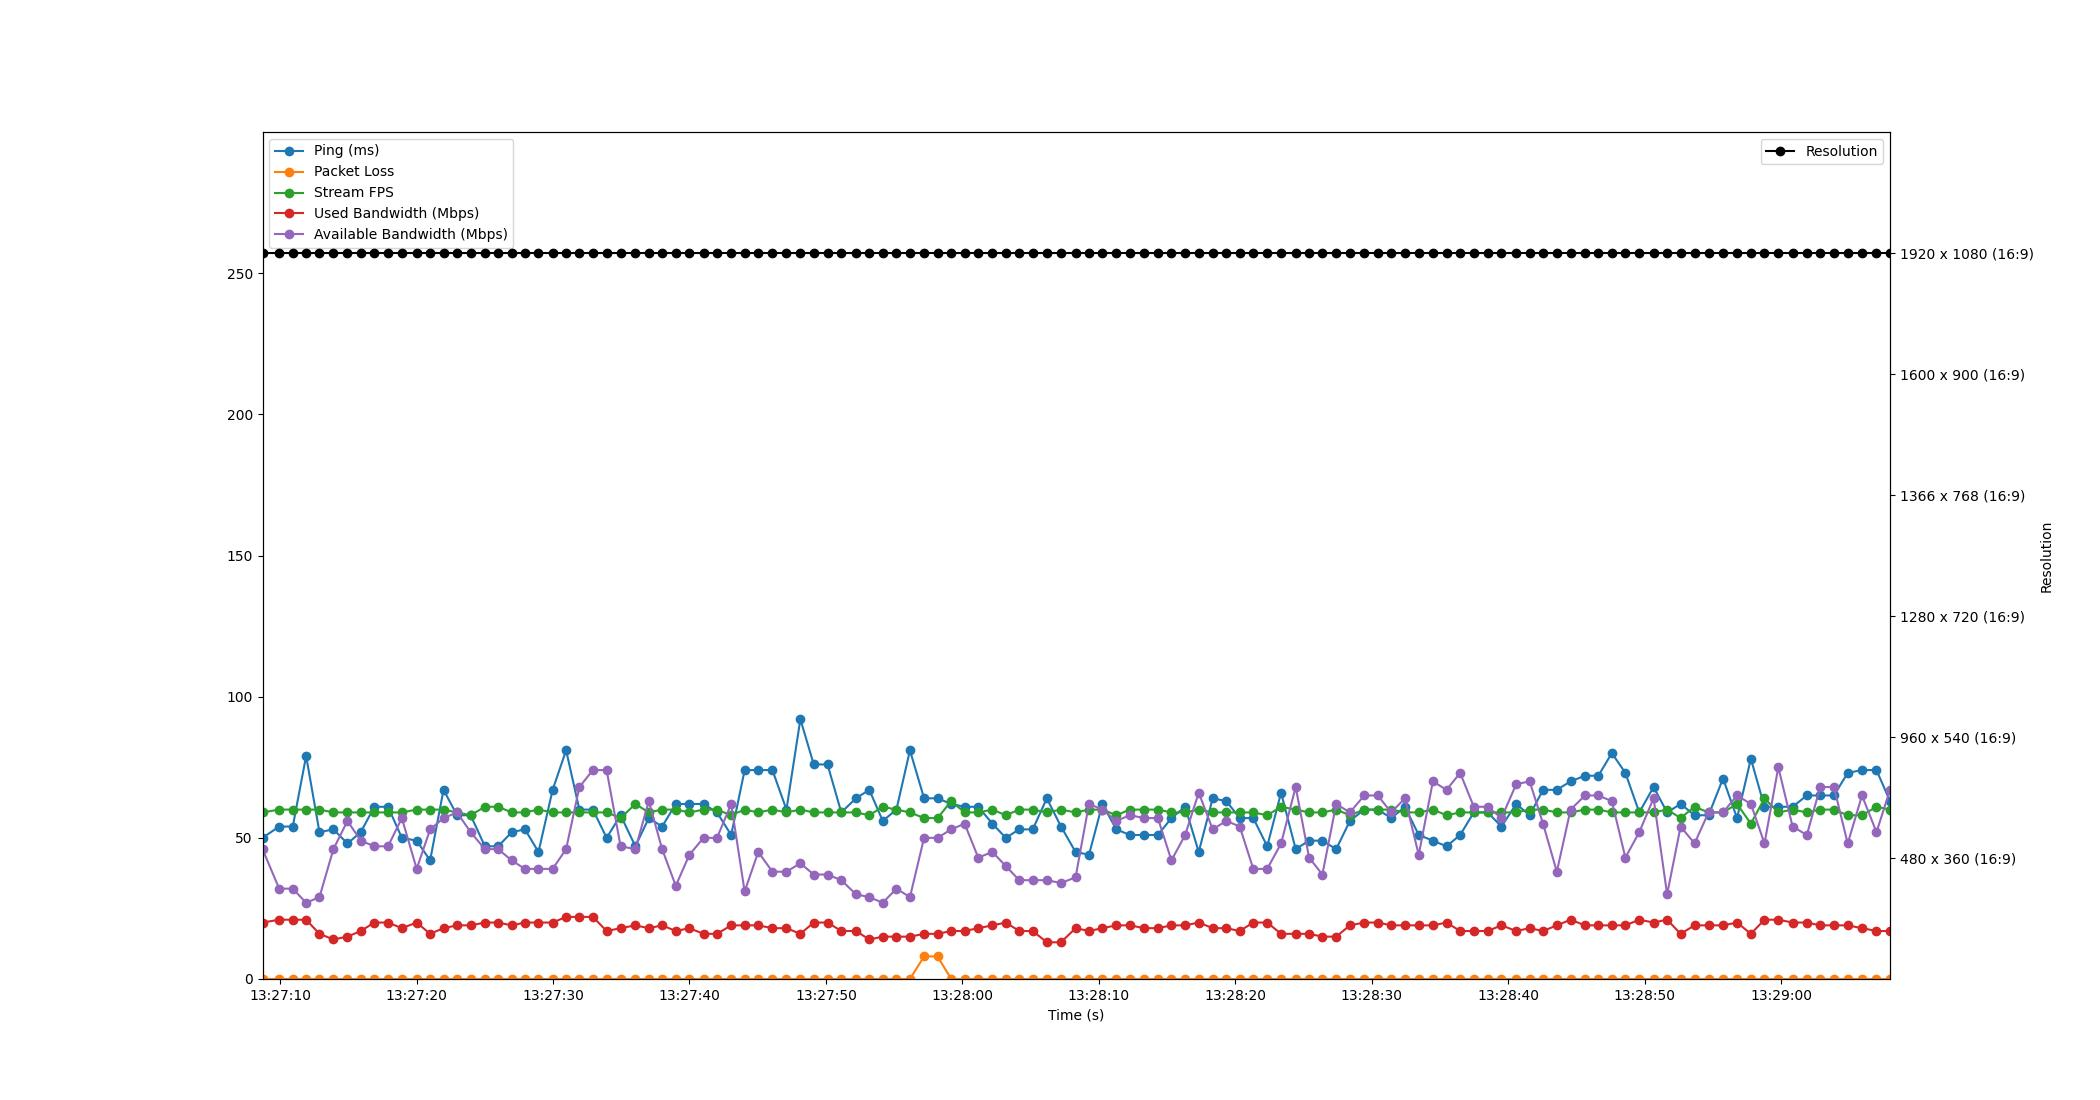

Values plotted in this chart, from the file beside it:
Time, Timestamp, Ping, Packet Loss, Stream FPS, Used Bandwidth, Resolution, Available Bandwidth
1.9073486328125e-06, 2023-07-11 13:27:08.709168, 50, 0, 59, 20, 1920 x 1080 (16:9), 46
1.225, 2023-07-11 13:27:09.933757, 54, 0, 60, 21, 1920 x 1080 (16:9), 32
2.218, 2023-07-11 13:27:10.927038, 54, 0, 60, 21, 1920 x 1080 (16:9), 32
3.197, 2023-07-11 13:27:11.906571, 79, 0, 60, 21, 1920 x 1080 (16:9), 27
4.174, 2023-07-11 13:27:12.883050, 52, 0, 60, 16, 1920 x 1080 (16:9), 29
5.198, 2023-07-11 13:27:13.907038, 53, 0, 59, 14, 1920 x 1080 (16:9), 46
6.225, 2023-07-11 13:27:14.934461, 48, 0, 59, 15, 1920 x 1080 (16:9), 56
7.203, 2023-07-11 13:27:15.912526, 52, 0, 59, 17, 1920 x 1080 (16:9), 49
8.196, 2023-07-11 13:27:16.904931, 61, 0, 59, 20, 1920 x 1080 (16:9), 47
9.2, 2023-07-11 13:27:17.909209, 61, 0, 59, 20, 1920 x 1080 (16:9), 47
10.21, 2023-07-11 13:27:18.920896, 50, 0, 59, 18, 1920 x 1080 (16:9), 57
11.3, 2023-07-11 13:27:20.009251, 49, 0, 60, 20, 1920 x 1080 (16:9), 39
12.28, 2023-07-11 13:27:20.993997, 42, 0, 60, 16, 1920 x 1080 (16:9), 53
13.27, 2023-07-11 13:27:21.976211, 67, 0, 60, 18, 1920 x 1080 (16:9), 57
14.26, 2023-07-11 13:27:22.967952, 58, 0, 59, 19, 1920 x 1080 (16:9), 59
15.25, 2023-07-11 13:27:23.963029, 58, 0, 58, 19, 1920 x 1080 (16:9), 52
16.3, 2023-07-11 13:27:25.009019, 47, 0, 61, 20, 1920 x 1080 (16:9), 46
17.27, 2023-07-11 13:27:25.980755, 47, 0, 61, 20, 1920 x 1080 (16:9), 46
18.26, 2023-07-11 13:27:26.972604, 52, 0, 59, 19, 1920 x 1080 (16:9), 42
19.23, 2023-07-11 13:27:27.942308, 53, 0, 59, 20, 1920 x 1080 (16:9), 39
20.23, 2023-07-11 13:27:28.936195, 45, 0, 60, 20, 1920 x 1080 (16:9), 39
21.26, 2023-07-11 13:27:29.972353, 67, 0, 59, 20, 1920 x 1080 (16:9), 39
22.25, 2023-07-11 13:27:30.960217, 81, 0, 59, 22, 1920 x 1080 (16:9), 46
23.23, 2023-07-11 13:27:31.934438, 60, 0, 59, 22, 1920 x 1080 (16:9), 68
24.21, 2023-07-11 13:27:32.921530, 60, 0, 59, 22, 1920 x 1080 (16:9), 74
25.22, 2023-07-11 13:27:33.928655, 50, 0, 59, 17, 1920 x 1080 (16:9), 74
26.24, 2023-07-11 13:27:34.952365, 58, 0, 57, 18, 1920 x 1080 (16:9), 47
27.33, 2023-07-11 13:27:36.035878, 47, 0, 62, 19, 1920 x 1080 (16:9), 46
28.31, 2023-07-11 13:27:37.018758, 57, 0, 59, 18, 1920 x 1080 (16:9), 63
29.29, 2023-07-11 13:27:37.997800, 54, 0, 60, 19, 1920 x 1080 (16:9), 46
30.29, 2023-07-11 13:27:38.997782, 62, 0, 60, 17, 1920 x 1080 (16:9), 33
31.28, 2023-07-11 13:27:39.992999, 62, 0, 59, 18, 1920 x 1080 (16:9), 44
32.32, 2023-07-11 13:27:41.034113, 62, 0, 60, 16, 1920 x 1080 (16:9), 50
33.31, 2023-07-11 13:27:42.019089, 59, 0, 60, 16, 1920 x 1080 (16:9), 50
34.35, 2023-07-11 13:27:43.057392, 51, 0, 58, 19, 1920 x 1080 (16:9), 62
35.34, 2023-07-11 13:27:44.044737, 74, 0, 60, 19, 1920 x 1080 (16:9), 31
36.33, 2023-07-11 13:27:45.040474, 74, 0, 59, 19, 1920 x 1080 (16:9), 45
37.37, 2023-07-11 13:27:46.078931, 74, 0, 60, 18, 1920 x 1080 (16:9), 38
38.4, 2023-07-11 13:27:47.108582, 60, 0, 59, 18, 1920 x 1080 (16:9), 38
39.42, 2023-07-11 13:27:48.128586, 92, 0, 60, 16, 1920 x 1080 (16:9), 41
40.4, 2023-07-11 13:27:49.108557, 76, 0, 59, 20, 1920 x 1080 (16:9), 37
41.41, 2023-07-11 13:27:50.117807, 76, 0, 59, 20, 1920 x 1080 (16:9), 37
42.42, 2023-07-11 13:27:51.127157, 59, 0, 59, 17, 1920 x 1080 (16:9), 35
43.49, 2023-07-11 13:27:52.202966, 64, 0, 59, 17, 1920 x 1080 (16:9), 30
44.47, 2023-07-11 13:27:53.179042, 67, 0, 58, 14, 1920 x 1080 (16:9), 29
45.46, 2023-07-11 13:27:54.166538, 56, 0, 61, 15, 1920 x 1080 (16:9), 27
46.46, 2023-07-11 13:27:55.169088, 60, 0, 60, 15, 1920 x 1080 (16:9), 32
47.45, 2023-07-11 13:27:56.159038, 81, 0, 59, 15, 1920 x 1080 (16:9), 29
48.49, 2023-07-11 13:27:57.194609, 64, 8, 57, 16, 1920 x 1080 (16:9), 50
49.48, 2023-07-11 13:27:58.186014, 64, 8, 57, 16, 1920 x 1080 (16:9), 50
50.47, 2023-07-11 13:27:59.177617, 62, 0, 63, 17, 1920 x 1080 (16:9), 53
51.46, 2023-07-11 13:28:00.164915, 61, 0, 59, 17, 1920 x 1080 (16:9), 55
52.46, 2023-07-11 13:28:01.164446, 61, 0, 59, 18, 1920 x 1080 (16:9), 43
53.5, 2023-07-11 13:28:02.204190, 55, 0, 60, 19, 1920 x 1080 (16:9), 45
54.47, 2023-07-11 13:28:03.181805, 50, 0, 58, 20, 1920 x 1080 (16:9), 40
55.46, 2023-07-11 13:28:04.171050, 53, 0, 60, 17, 1920 x 1080 (16:9), 35
56.45, 2023-07-11 13:28:05.159062, 53, 0, 60, 17, 1920 x 1080 (16:9), 35
57.48, 2023-07-11 13:28:06.190063, 64, 0, 59, 13, 1920 x 1080 (16:9), 35
58.52, 2023-07-11 13:28:07.228431, 54, 0, 60, 13, 1920 x 1080 (16:9), 34
59.59, 2023-07-11 13:28:08.296434, 45, 0, 59, 18, 1920 x 1080 (16:9), 36
... 59 more rows
